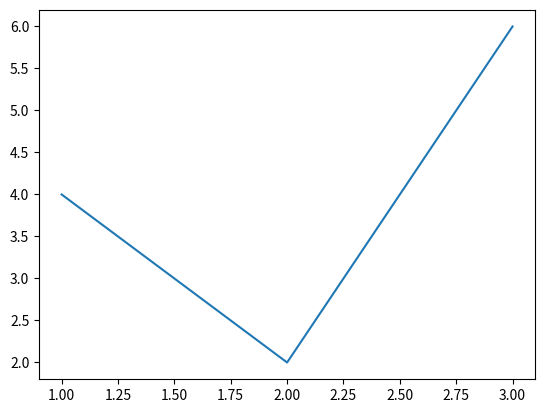
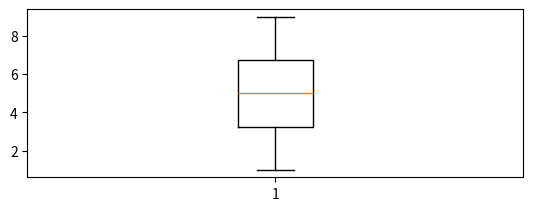

Python code for these plots, in order:
#!/usr/bin/env python3
# -*- coding: utf-8 -*-
"""
Created on Thu Apr 23 20:28:59 2020

@author: cpsc
"""

import matplotlib.pyplot as plt

fig = plt.figure(1)
fig1 = plt.figure(2)
fig2 = plt.figure(3)

ax =fig.add_subplot(1,1,1)
ax11 = fig1.add_subplot(2,1,1)
ax21= fig2.add_subplot(2,2,1)
ax22= fig2.add_subplot(2,2,2)
ax23 = fig2.add_subplot(2,2,3)

plt.figure(1)
plt.plot([1,2,3], [4,2,6])

plt.figure(2)
plt.boxplot([4,1,3,7,6,9])

